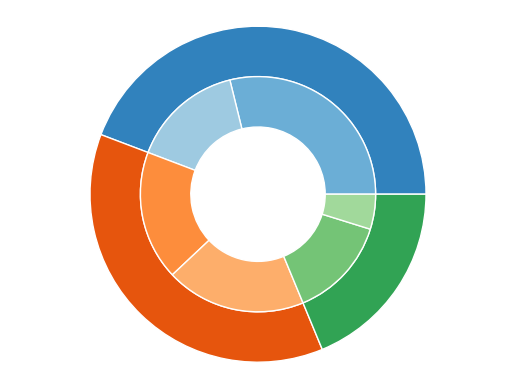

This chart was generated by the following Python code:
# coding=utf-8
""" 5.2 嵌套饼图

"""


import numpy as np
import matplotlib.pyplot as plt

# 设置每环的宽度
size = 0.3
vals = np.array([[60., 32.], [37., 40.], [29., 10.]])

# 通过get_cmap随机获取颜色
cmap = plt.get_cmap("tab20c")
outer_colors = cmap(np.arange(3)*4)
inner_colors = cmap(np.array([1, 2, 5, 6, 9, 10]))

print(vals.sum(axis=1))
# [92. 77. 39.]

plt.pie(vals.sum(axis=1), radius=1, colors=outer_colors,
       wedgeprops=dict(width=size, edgecolor='w'))
print(vals.flatten())
# [60. 32. 37. 40. 29. 10.]

plt.pie(vals.flatten(), radius=1-size, colors=inner_colors,
       wedgeprops=dict(width=size, edgecolor='w'))

# equal 使得为正圆
plt.axis('equal')
plt.show()
